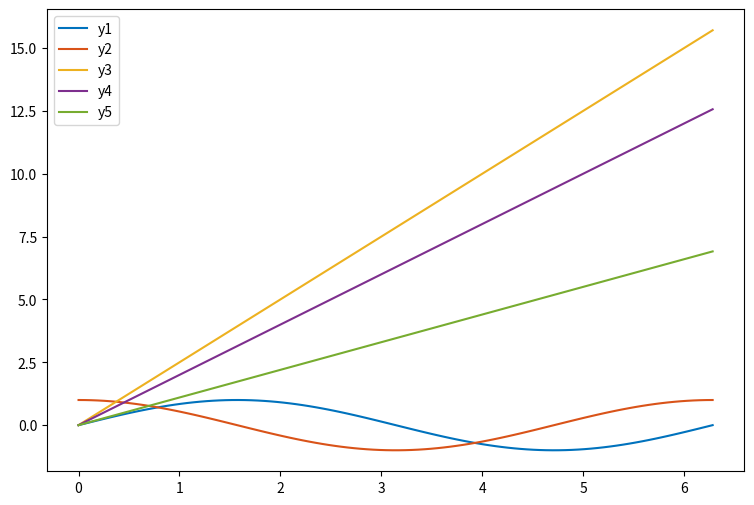

Python code for this plot:
#Author: Ruodong Yang
#A tiny database for colors
import numpy as np
import matplotlib.pyplot as plt

class color:
    def __init__(self, multiData):
        self.multiData = multiData

    def cold(multiData = False):
        if multiData == True:
            return ("#13DDF0", "#1397F0", "#638CF0", "#1352F0", "#1B13F0", "#6313F0")
        else:
            return "#1352F0"
        
    def warm(multiData = False):
        if multiData == True:
            return ["#FF0A2D", "#E82009", "#FE5217", "#E86109", "#FF8F0A"]
        else:
            return "#FE5217"
        
    
    def red(multiData = False):
        if multiData == True:
            return ("#F25C69", "#F23D3D", "#BF0F0F", "#8C0808", "#590202")
        else:
            return "#BF0F0F"
        
    def yellow(multiData = False):
        if multiData == True:
            return ["#F2DA5E", "#F2BC1B", "#8C6E14","#F2A516", "#594114"]
        else:
            return "#F2BC1B"
        
    def matlab(multiData = False):
        if multiData == True:
            return ["#0072BD", "#D95319", "#EDB120", "#7E2F8E", "#77AC30", "#4DBEEE", "#A2142F"]
        
if __name__ == "__main__":
    x = np.linspace(0, 2 * np.pi, 100)
    y1 = np.sin(x)
    y2 = np.cos(x)
    y3 = x * 2.5
    y4 = x * 2
    y5 = x * 1.1
    y = [y1, y2, y3, y4, y5]
    labels = ['y1', 'y2', 'y3', 'y4', 'y5']
    plt.figure(figsize=(9, 6))
    color1 = color.matlab(multiData = True)
    for i in range(len(y)):
        plt.plot(x, y[i], color = color1[i], label = labels[i])
    plt.legend()
    plt.show()